Photos from the image-classification dataset "dataset" in the GitHub repository AnikaSharma17/Retinal-Disease-Classification-Using-CNN-and-AC-GAN. Its 4 classes are: cholesterol, control, heart disease, hypertension.

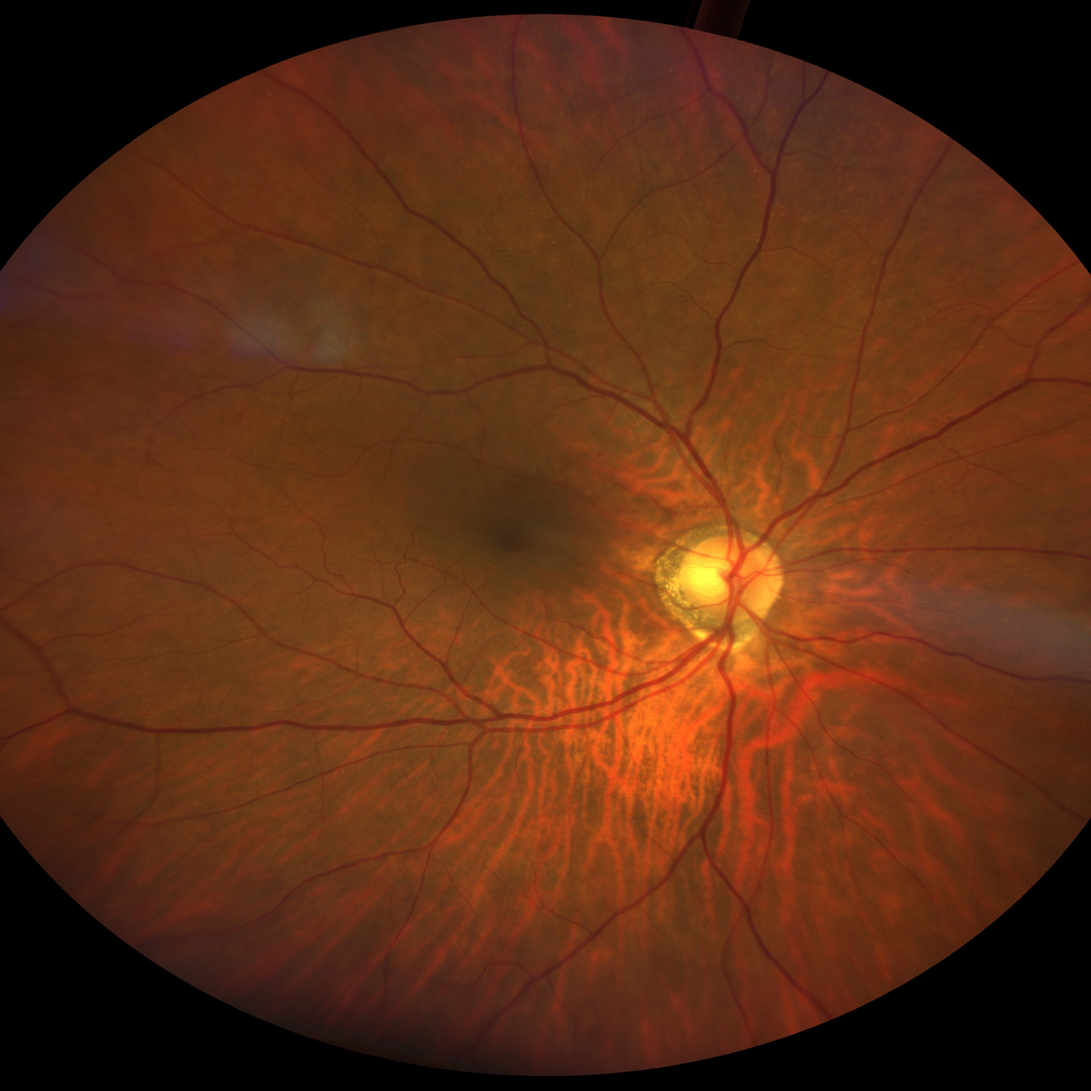
Label: hypertension

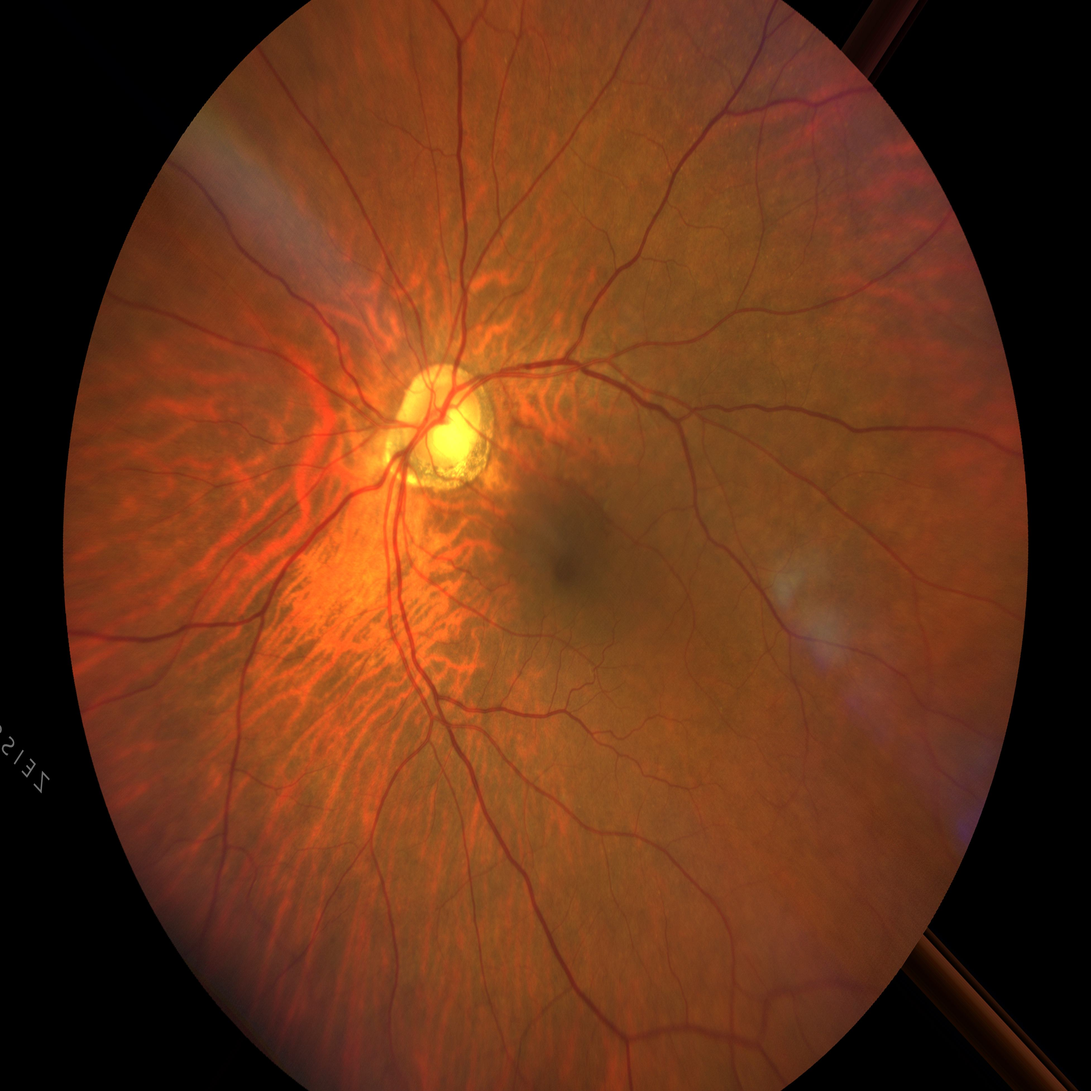
Label: hypertension

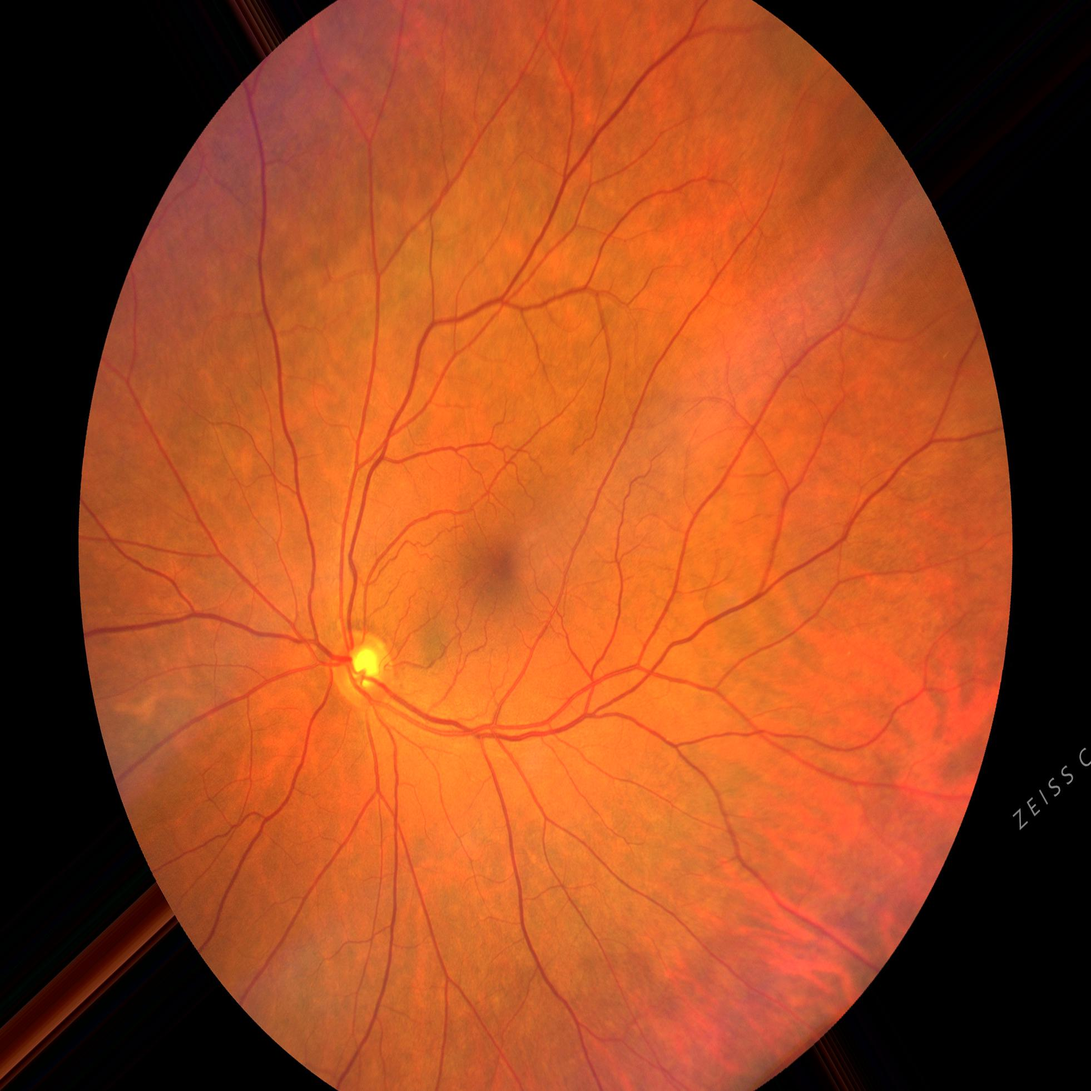
Label: control

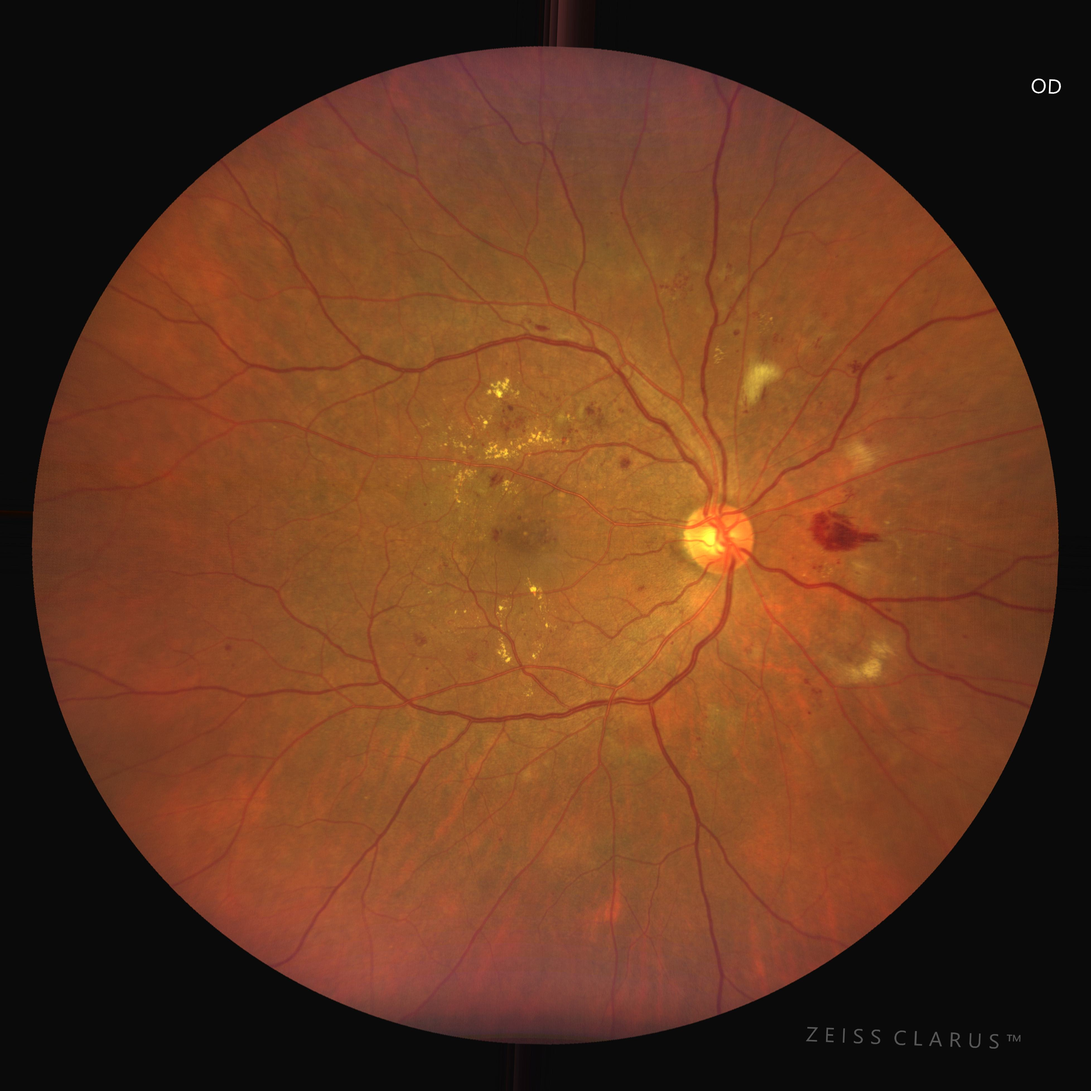
Label: cholesterol

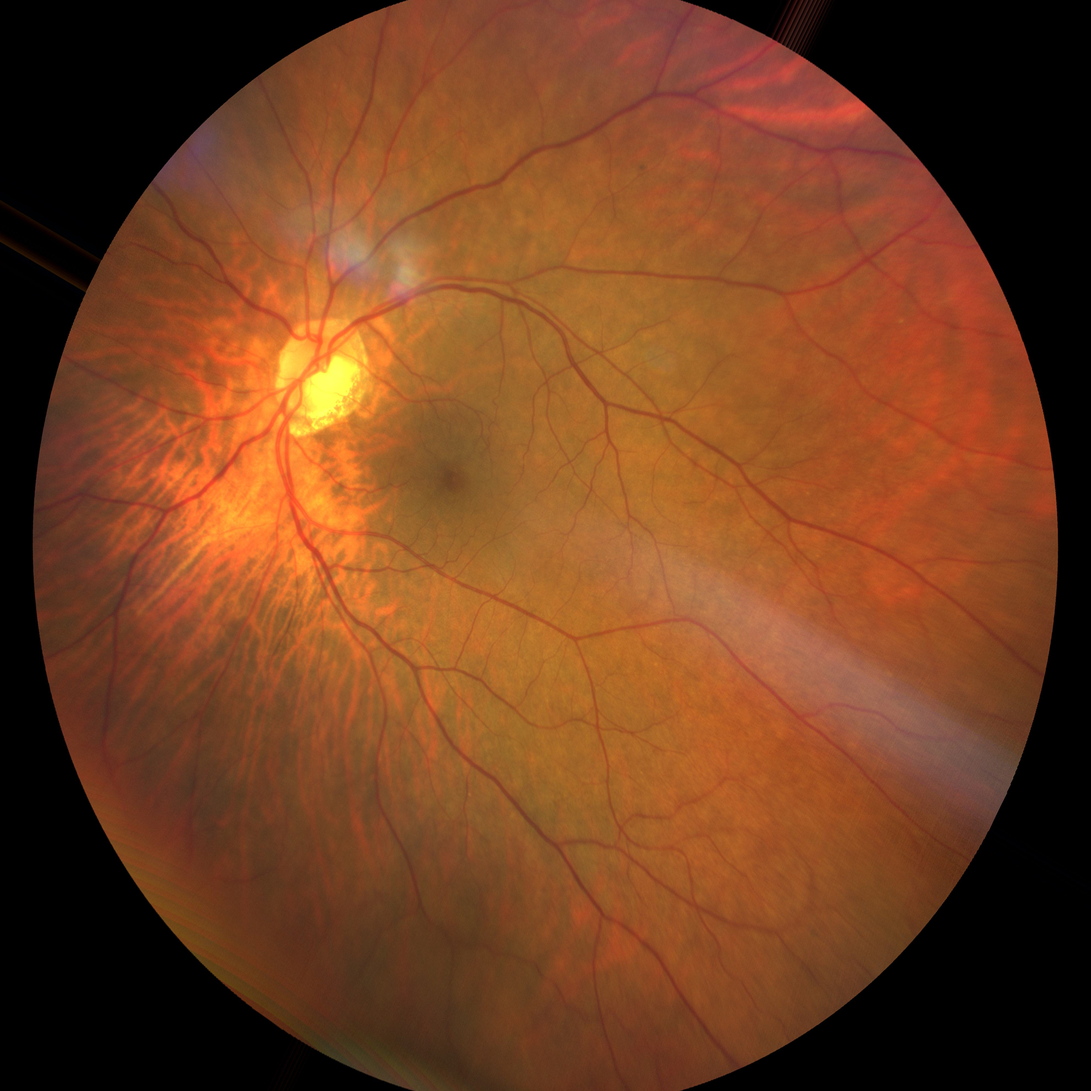
Label: cholesterol

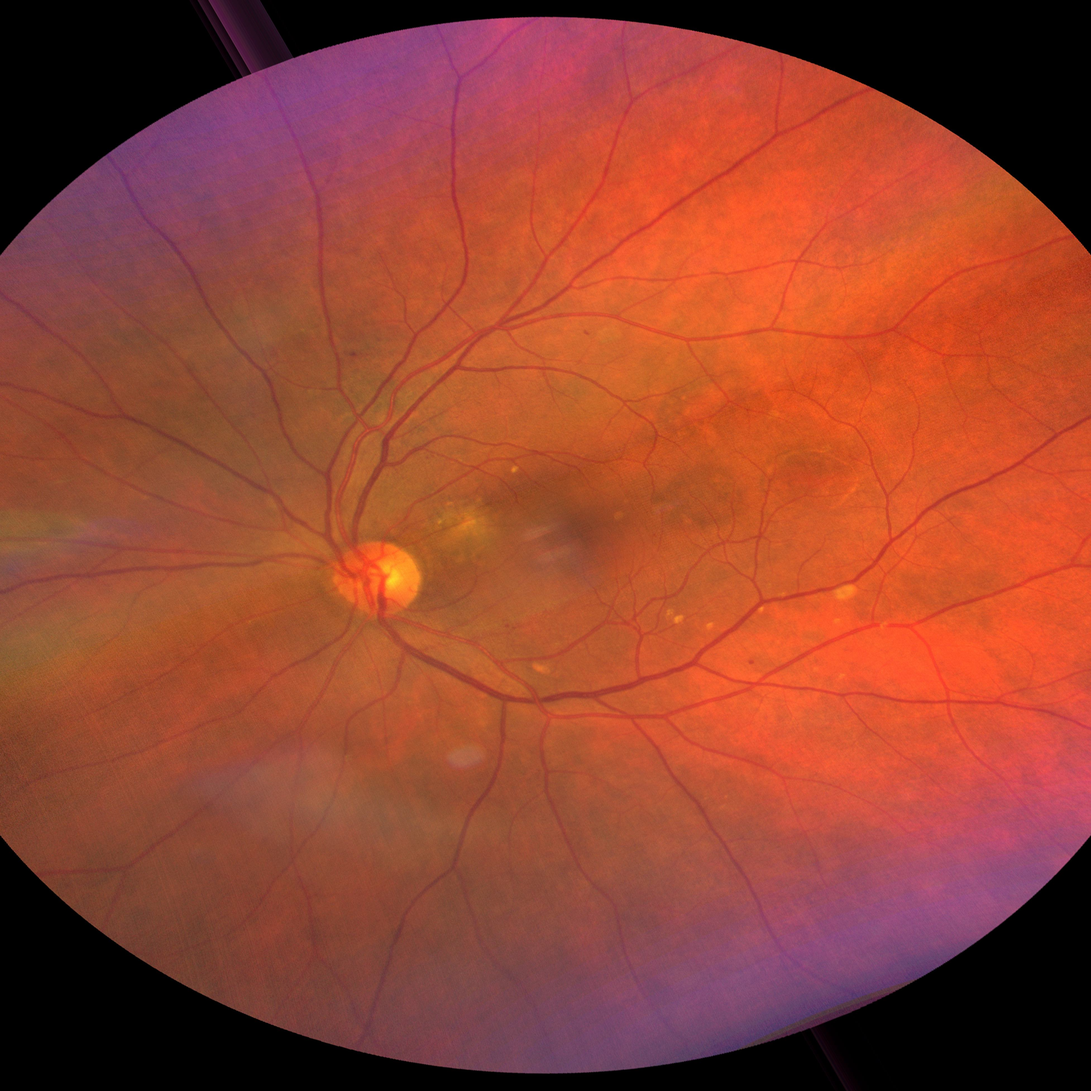
Label: heart disease
